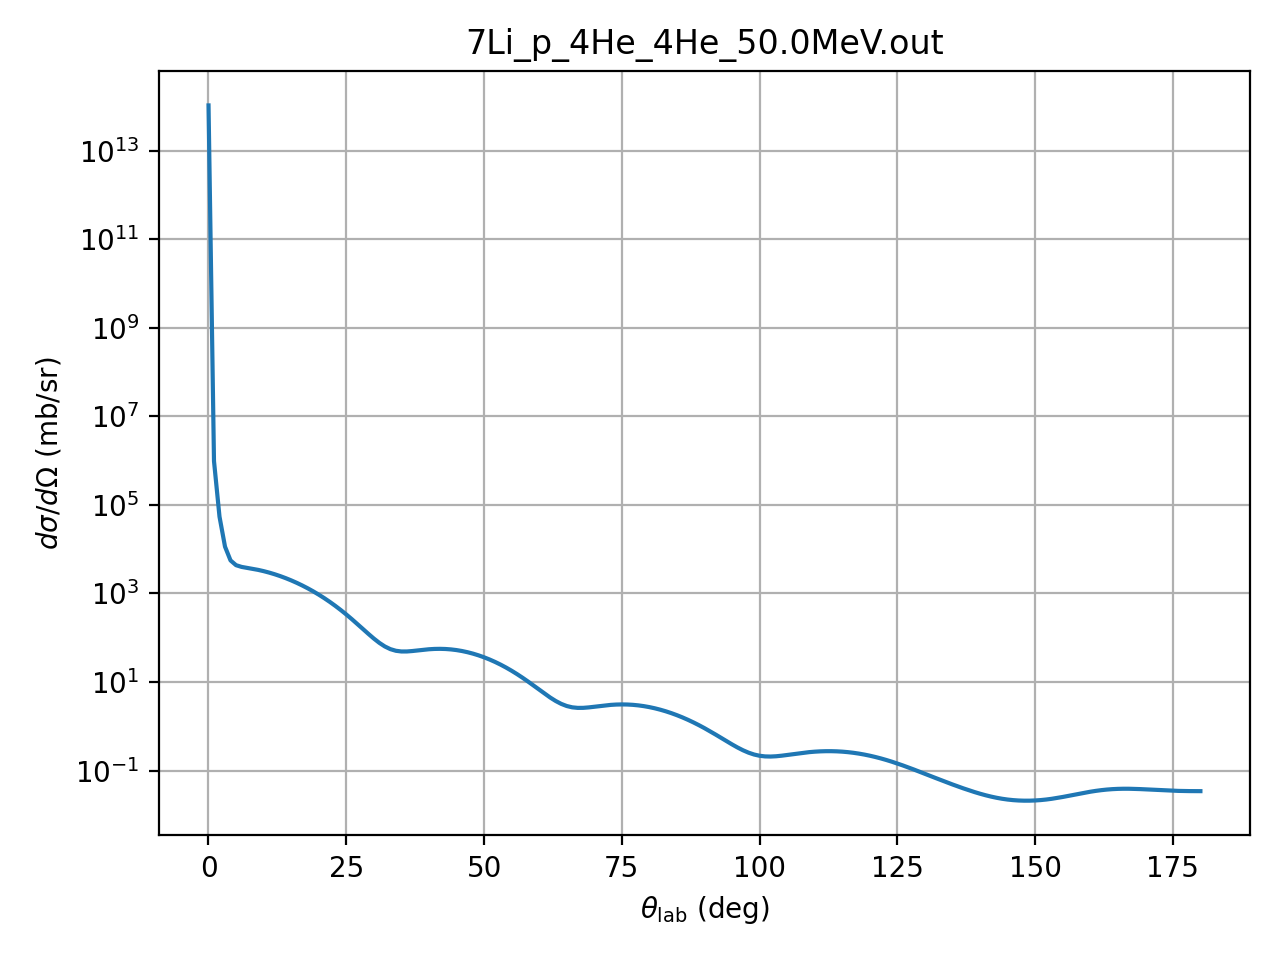

The file beside this chart, header and first rows:
theta_deg, dsigma_domega_mb_sr, ratio_to_rutherford
0.01, 105070000000000, 1
1.0, 978540, 0.9313
2.0, 54318, 0.827
3.0, 11424, 0.8802
4.0, 5587, 1.36
5.0, 4359, 2.589
6.0, 3987, 4.909
7.0, 3789, 8.636
8.0, 3610, 14.03
9.0, 3415, 21.24
10.0, 3199, 30.3
11.0, 2967, 41.08
12.0, 2723, 53.34
13.0, 2473, 66.65
14.0, 2224, 80.51
15.0, 1980, 94.3
16.0, 1744, 107.4
17.0, 1520, 119.1
18.0, 1311, 128.9
19.0, 1119, 136.2
20.0, 943.4, 140.8
21.0, 786.4, 142.3
22.0, 647.7, 140.9
23.0, 527, 136.6
24.0, 423.5, 129.9
25.0, 336.2, 121.1
26.0, 264, 110.9
27.0, 205.4, 100.1
28.0, 158.9, 89.33
29.0, 123, 79.33
30.0, 96.12, 70.79
31.0, 76.81, 64.29
32.0, 63.67, 60.31
33.0, 55.41, 59.17
34.0, 50.88, 61.01
35.0, 49.06, 65.83
36.0, 49.08, 73.45
37.0, 50.21, 83.53
38.0, 51.87, 95.64
39.0, 53.6, 109.2
40.0, 55.04, 123.6
41.0, 55.98, 138.2
42.0, 56.25, 152.3
43.0, 55.8, 165.2
44.0, 54.62, 176.5
45.0, 52.74, 185.6
46.0, 50.24, 192.2
47.0, 47.23, 195.9
48.0, 43.81, 196.8
49.0, 40.11, 194.7
50.0, 36.25, 189.8
51.0, 32.34, 182.3
52.0, 28.49, 172.6
53.0, 24.77, 161.1
54.0, 21.26, 148.2
55.0, 18.02, 134.4
56.0, 15.09, 120.3
57.0, 12.49, 106.3
58.0, 10.24, 92.8
59.0, 8.323, 80.31
... 121 more rows
